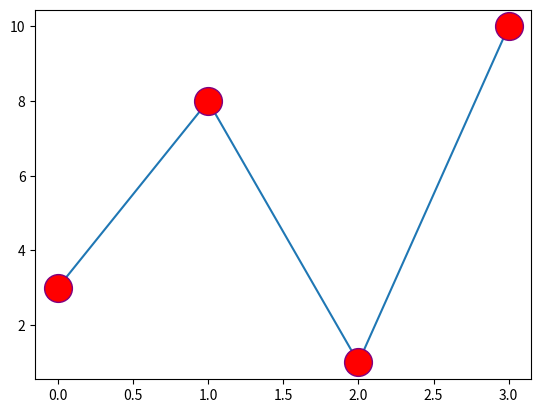

Here is the Python script that generated this plot:
import matplotlib.pyplot as plt 
import numpy as np 

ypoints=np.array([3, 8, 1, 10])

plt.plot(ypoints,marker='o',ms=20,mec='purple',mfc='r')
plt.show()